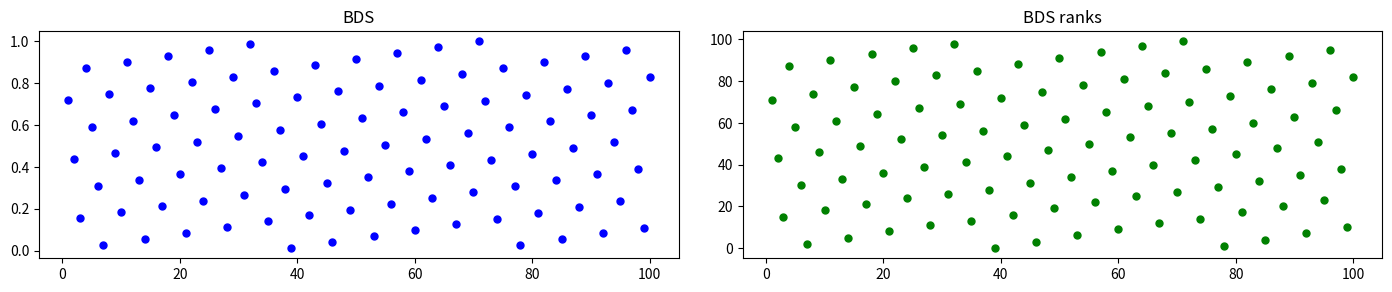

Python code for this plot: (Note: this script raises an exception after producing the figure.)
import numpy as np
import matplotlib.pyplot as plt

# 生成BDS序列
n = 100
trans_num = np.e
array = np.arange(1, n+1) * trans_num % 1
temp = np.argsort(array)
ranks = np.argsort(temp)

# 创建1行2列的子图
fig, axs = plt.subplots(1, 2, figsize=(14, 3))

# 第一个subplot：array的散点图
axs[0].scatter(np.arange(1, n+1), array, s=25, c='b', marker='o')
axs[0].set_title('BDS', fontsize=12)
# axs[0].set_xlabel('Index', fontsize=10)
# axs[0].set_ylabel('Value', fontsize=10)
axs[0].tick_params(axis='both', labelsize=10)

# 第二个subplot：ranks的散点图
axs[1].scatter(np.arange(1, n+1), ranks, s=25, c='g', marker='o')
axs[1].set_title('BDS ranks', fontsize=12)
# axs[1].set_xlabel('Index', fontsize=10)
# axs[1].set_ylabel('Rank', fontsize=10)
axs[1].tick_params(axis='both', labelsize=10)

# 调整子图间距
plt.tight_layout(pad=1.0)  # 设置四边距为 1.0
plt.subplots_adjust(hspace=0.2, wspace=0.1)  # 调整子图之间的行间距和列间距

# 保存和显示图像
plt.savefig(f'code_for_essay/output/method_3.png', dpi=300)
plt.savefig(f'code_for_essay/output/method_3.svg', format='svg')

plt.show()